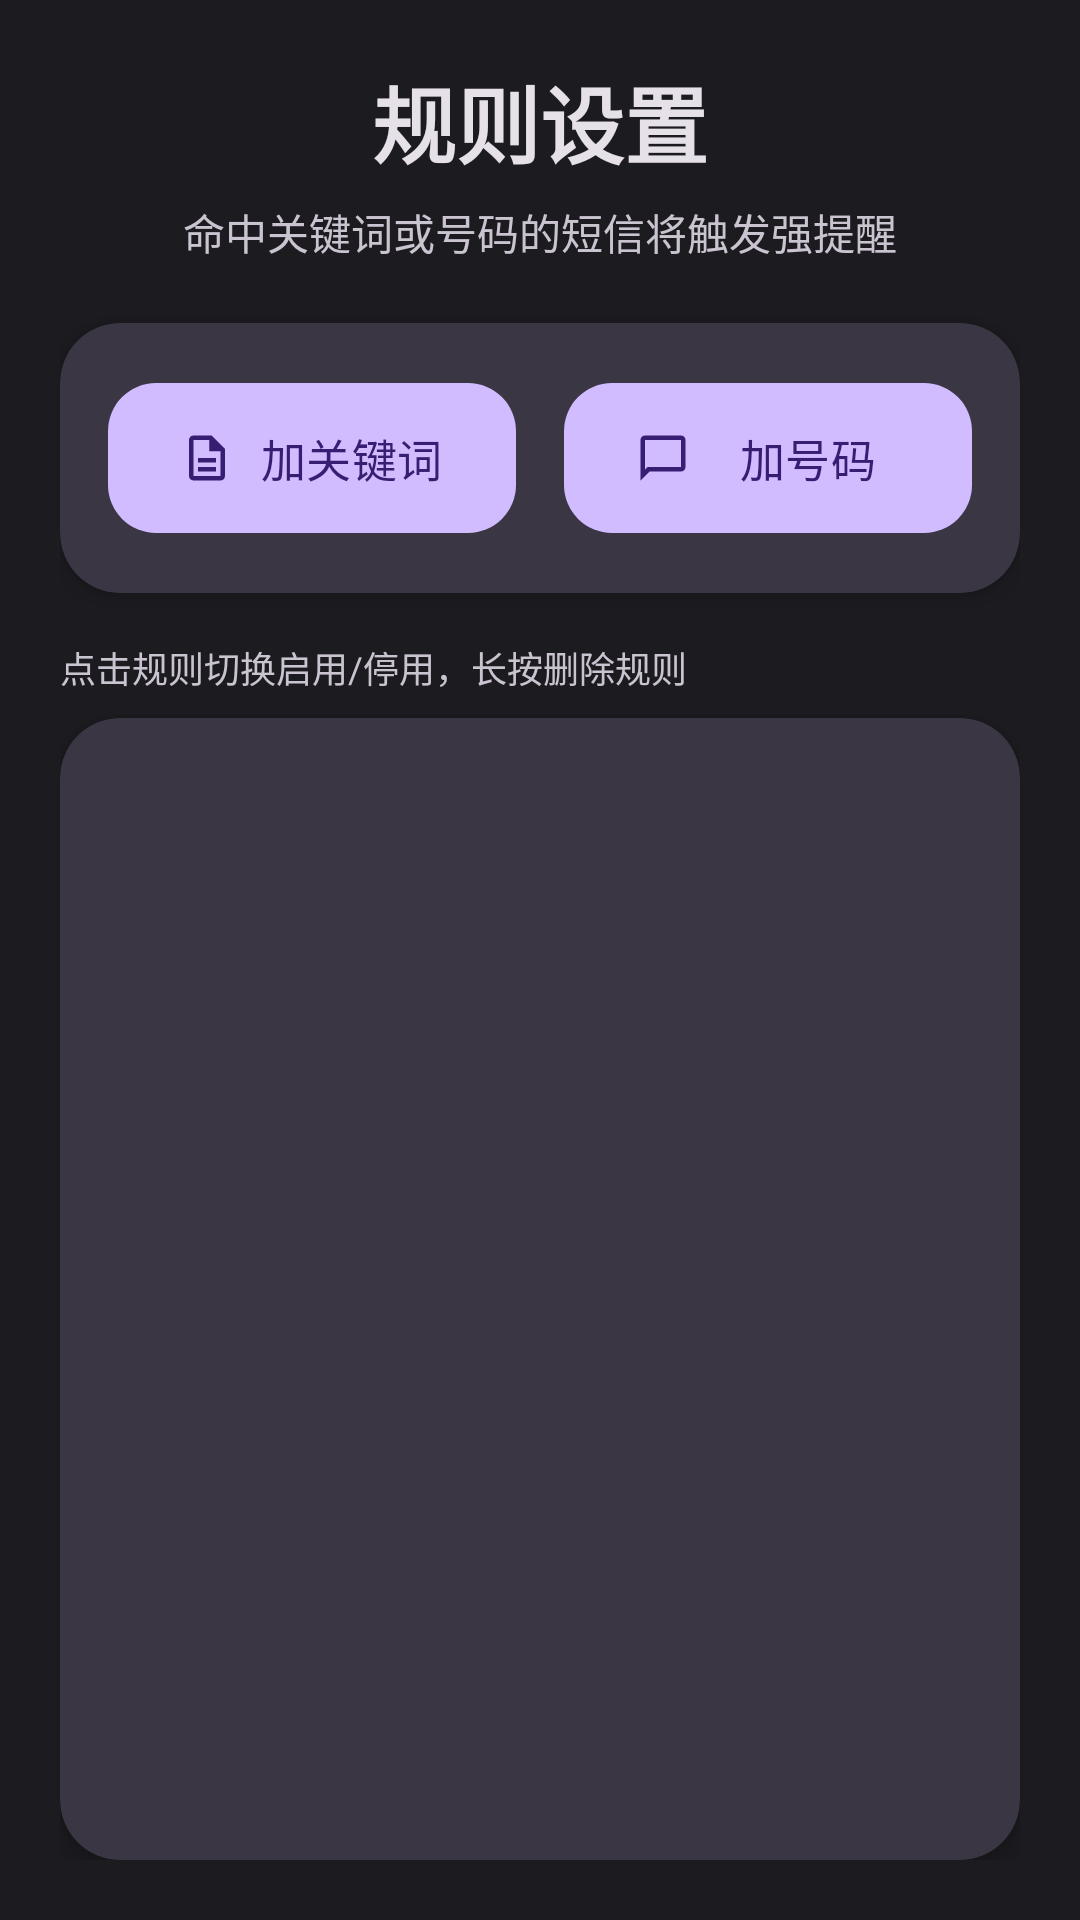

Reconstruct the res/layout file that produces this screen, plus the resources it refers to.
<!-- AndroidManifest.xml: application theme Theme.SmsAlert -->
<!-- res/layout/activity_rules.xml -->
<?xml version="1.0" encoding="utf-8"?>
<LinearLayout xmlns:android="http://schemas.android.com/apk/res/android"
    xmlns:app="http://schemas.android.com/apk/res-auto"
    android:layout_width="match_parent"
    android:layout_height="match_parent"
    android:orientation="vertical"
    android:background="?android:attr/colorBackground"
    android:padding="20dp">

    <TextView
        android:layout_width="match_parent"
        android:layout_height="wrap_content"
        android:text="@string/section_rules"
        android:textSize="28sp"
        android:textStyle="bold"
        android:textColor="?attr/colorOnBackground"
        android:gravity="center"
        android:layout_marginBottom="6dp" />

    <TextView
        android:layout_width="match_parent"
        android:layout_height="wrap_content"
        android:text="@string/rules_subtitle"
        android:textSize="14sp"
        android:textColor="?attr/colorOnSurfaceVariant"
        android:gravity="center"
        android:layout_marginBottom="20dp" />

    <com.google.android.material.card.MaterialCardView
        style="@style/Widget.SmsAlert.Card"
        android:layout_width="match_parent"
        android:layout_height="wrap_content"
        android:layout_marginBottom="16dp">

        <LinearLayout
            android:layout_width="match_parent"
            android:layout_height="wrap_content"
            android:orientation="horizontal">

            <com.google.android.material.button.MaterialButton
                android:id="@+id/btnAddKeyword"
                android:layout_width="0dp"
                android:layout_height="wrap_content"
                android:layout_weight="1"
                android:layout_marginEnd="8dp"
                android:text="@string/btn_add_keyword"
                app:icon="@drawable/ic_rule" />

            <com.google.android.material.button.MaterialButton
                android:id="@+id/btnAddSender"
                android:layout_width="0dp"
                android:layout_height="wrap_content"
                android:layout_weight="1"
                android:layout_marginStart="8dp"
                android:text="@string/btn_add_sender"
                app:icon="@drawable/ic_sms" />
        </LinearLayout>
    </com.google.android.material.card.MaterialCardView>

    <TextView
        android:layout_width="match_parent"
        android:layout_height="wrap_content"
        android:text="@string/rules_hint"
        android:textSize="12sp"
        android:textColor="?attr/colorOnSurfaceVariant"
        android:layout_marginBottom="8dp" />

    <TextView
        android:id="@+id/tvEmpty"
        android:layout_width="match_parent"
        android:layout_height="wrap_content"
        android:text="@string/rules_empty"
        android:textSize="14sp"
        android:textColor="?attr/colorOnSurfaceVariant"
        android:gravity="center"
        android:padding="32dp"
        android:visibility="gone" />

    <com.google.android.material.card.MaterialCardView
        style="@style/Widget.SmsAlert.Card"
        android:layout_width="match_parent"
        android:layout_height="0dp"
        android:layout_weight="1"
        app:contentPadding="0dp">

        <ListView
            android:id="@+id/listRules"
            android:layout_width="match_parent"
            android:layout_height="match_parent"
            android:divider="@color/outline_variant"
            android:dividerHeight="1dp" />
    </com.google.android.material.card.MaterialCardView>
</LinearLayout>
<!-- resources referenced by this layout -->
<resources>
  <color name="outline_variant">#49454F</color>
  <!-- drawable ic_rule (drawable) -->
  <?xml version="1.0" encoding="utf-8"?>
  <vector xmlns:android="http://schemas.android.com/apk/res/android"
      android:width="24dp"
      android:height="24dp"
      android:viewportWidth="24"
      android:viewportHeight="24"
      android:tint="?attr/colorOnSurface">
      <path
          android:fillColor="@android:color/white"
          android:pathData="M14,2H6C4.9,2 4,2.9 4,4v16c0,1.1 0.9,2 2,2h12c1.1,0 2,-0.9 2,-2V8L14,2zM6,20V4h7v5h5v11H6zM8,12h8v2H8V12zM8,16h8v2H8V16z"/>
  </vector>
  <!-- drawable ic_sms (drawable) -->
  <?xml version="1.0" encoding="utf-8"?>
  <vector xmlns:android="http://schemas.android.com/apk/res/android"
      android:width="24dp"
      android:height="24dp"
      android:viewportWidth="24"
      android:viewportHeight="24"
      android:tint="?attr/colorOnSurface">
      <path
          android:fillColor="@android:color/white"
          android:pathData="M20,2L4,2c-1.1,0 -2,0.9 -2,2v18l4,-4h14c1.1,0 2,-0.9 2,-2L22,4c0,-1.1 -0.9,-2 -2,-2zM20,16L5.17,16L4,17.17L4,4h16v12z"/>
  </vector>
  <string name="btn_add_keyword">加关键词</string>
  <string name="btn_add_sender">加号码</string>
  <string name="rules_empty">暂无规则，点击上方按钮添加</string>
  <string name="rules_hint">点击规则切换启用/停用，长按删除规则</string>
  <string name="rules_subtitle">命中关键词或号码的短信将触发强提醒</string>
  <string name="section_rules">规则设置</string>
  <style name="Widget.SmsAlert.Card" parent="Widget.Material3.CardView.Elevated">
          <item name="cardCornerRadius">20dp</item>
          <item name="cardElevation">4dp</item>
          <item name="cardBackgroundColor">@color/surface</item>
          <item name="contentPadding">16dp</item>
      </style>
  <color name="surface">#2B2930</color>
  <color name="primary">#D0BCFF</color>
  <color name="on_primary">#381E72</color>
  <color name="primary_container">#4F378B</color>
  <color name="on_primary_container">#EADDFF</color>
  <color name="accent">#03DAC6</color>
  <color name="on_accent">#003735</color>
  <color name="background">#1C1B1F</color>
  <color name="surface_variant">#49454F</color>
  <color name="on_surface">#E6E1E5</color>
  <color name="on_surface_variant">#CAC4D0</color>
  <color name="error">#F87171</color>
  <color name="on_error_container">#FFDAD6</color>
  <color name="outline">#938F99</color>
  <style name="Widget.SmsAlert.Button" parent="Widget.Material3.Button">
          <item name="cornerRadius">16dp</item>
          <item name="android:textSize">15sp</item>
          <item name="android:paddingTop">14dp</item>
          <item name="android:paddingBottom">14dp</item>
      </style>
  <style name="Widget.SmsAlert.Button.Outlined" parent="Widget.Material3.Button.OutlinedButton">
          <item name="cornerRadius">16dp</item>
          <item name="android:textSize">14sp</item>
          <item name="android:paddingTop">12dp</item>
          <item name="android:paddingBottom">12dp</item>
      </style>
</resources>
